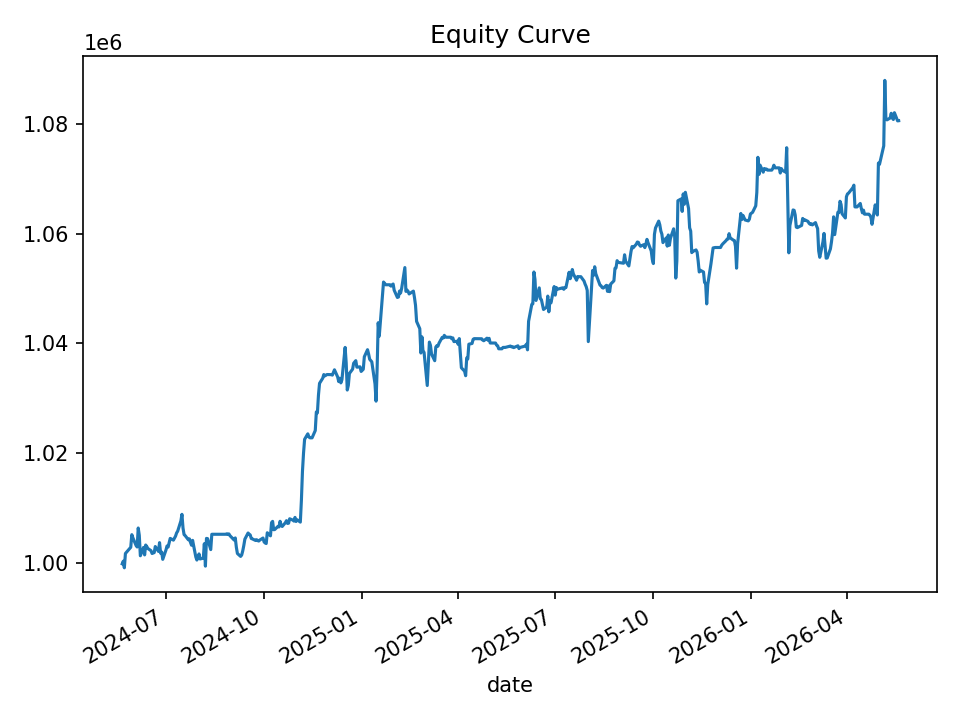

The table this chart was drawn from, first rows:
date, equity, cash_realized, open_positions, gross_exposure, exposure_pct
2024-05-21, 999797, 999797, 0, 0.0, 0.0
2024-05-22, 1000278, 999797, 2, 19960, 0.01995
2024-05-23, 999070, 999339, 4, 39753, 0.03979
2024-05-24, 1001682, 998924, 8, 79739, 0.0796
2024-05-28, 1002610, 998561, 7, 69765, 0.06958
2024-05-29, 1002815, 1000302, 6, 59801, 0.05963
2024-05-30, 1005111, 1000488, 5, 50026, 0.04977
2024-05-31, 1004541, 1004132, 3, 30091, 0.02995
2024-06-03, 1003131, 1003132, 5, 50128, 0.04997
2024-06-04, 1002868, 1002066, 5, 50135, 0.04999
2024-06-05, 1006326, 1002066, 17, 170396, 0.1693
2024-06-06, 1005007, 1002122, 16, 160432, 0.1596
2024-06-07, 1001264, 999637, 9, 90170, 0.09006
2024-06-10, 1002788, 999976, 8, 80145, 0.07992
2024-06-11, 1001422, 1000333, 7, 70013, 0.06991
2024-06-12, 1003222, 1002996, 3, 29969, 0.02987
2024-06-13, 1002966, 1002424, 2, 19927, 0.01987
2024-06-14, 1002600, 1002424, 2, 19927, 0.01988
2024-06-17, 1002193, 1001975, 1, 9909, 0.009887
2024-06-18, 1001681, 1001632, 1, 9995, 0.009978
2024-06-20, 1001844, 1001371, 5, 49961, 0.04987
2024-06-21, 1002943, 1001156, 8, 79849, 0.07961
2024-06-24, 1002058, 1000554, 10, 99651, 0.09945
2024-06-25, 1003657, 1000261, 15, 149737, 0.1492
2024-06-26, 1001730, 999206, 10, 99721, 0.09955
2024-06-27, 1001953, 999011, 10, 99749, 0.09955
2024-06-28, 1000613, 999733, 8, 79648, 0.0796
2024-07-01, 1002306, 999171, 7, 69876, 0.06972
2024-07-02, 1003051, 999375, 5, 50001, 0.04985
2024-07-03, 1002839, 999260, 4, 39981, 0.03987
2024-07-05, 1004429, 999867, 3, 30033, 0.0299
2024-07-08, 1004117, 1002356, 2, 20030, 0.01995
2024-07-09, 1004482, 1002989, 2, 20062, 0.01997
2024-07-10, 1004846, 1002790, 3, 30029, 0.02988
2024-07-11, 1005427, 1002655, 6, 60007, 0.05968
2024-07-12, 1005743, 1004474, 6, 59927, 0.05958
2024-07-15, 1007607, 1004453, 6, 60002, 0.05955
2024-07-16, 1008821, 1004155, 7, 70040, 0.06943
2024-07-17, 1006323, 1002950, 3, 29985, 0.0298
2024-07-18, 1005114, 1005114, 0, 0.0, 0.0
2024-07-19, 1004940, 1004955, 1, 10004, 0.009955
2024-07-22, 1004183, 1004292, 1, 10004, 0.009962
2024-07-23, 1004346, 1004051, 1, 10029, 0.009986
2024-07-24, 1003709, 1004051, 1, 10029, 0.009992
2024-07-25, 1003185, 1003134, 2, 20044, 0.01998
2024-07-26, 1004072, 1002439, 4, 40128, 0.03997
2024-07-29, 1001053, 1001131, 2, 20071, 0.02005
2024-07-30, 1000486, 1000239, 1, 10022, 0.01002
2024-07-31, 1000961, 1000159, 2, 20023, 0.02
2024-08-01, 1001597, 1001839, 3, 29943, 0.0299
2024-08-02, 1000686, 1001375, 1, 9961, 0.009954
2024-08-05, 1000822, 1001375, 1, 9961, 0.009953
2024-08-06, 1003463, 1001375, 24, 238963, 0.2381
2024-08-07, 999374, 1000457, 23, 229008, 0.2292
2024-08-08, 1004430, 999060, 24, 239120, 0.2381
2024-08-09, 1004396, 998938, 23, 229080, 0.2281
2024-08-12, 1002387, 998240, 20, 199081, 0.1986
2024-08-13, 1005184, 1005184, 0, 0.0, 0.0
2024-08-14, 1005184, 1005184, 0, 0.0, 0.0
2024-08-15, 1005184, 1005184, 0, 0.0, 0.0
... 440 more rows
